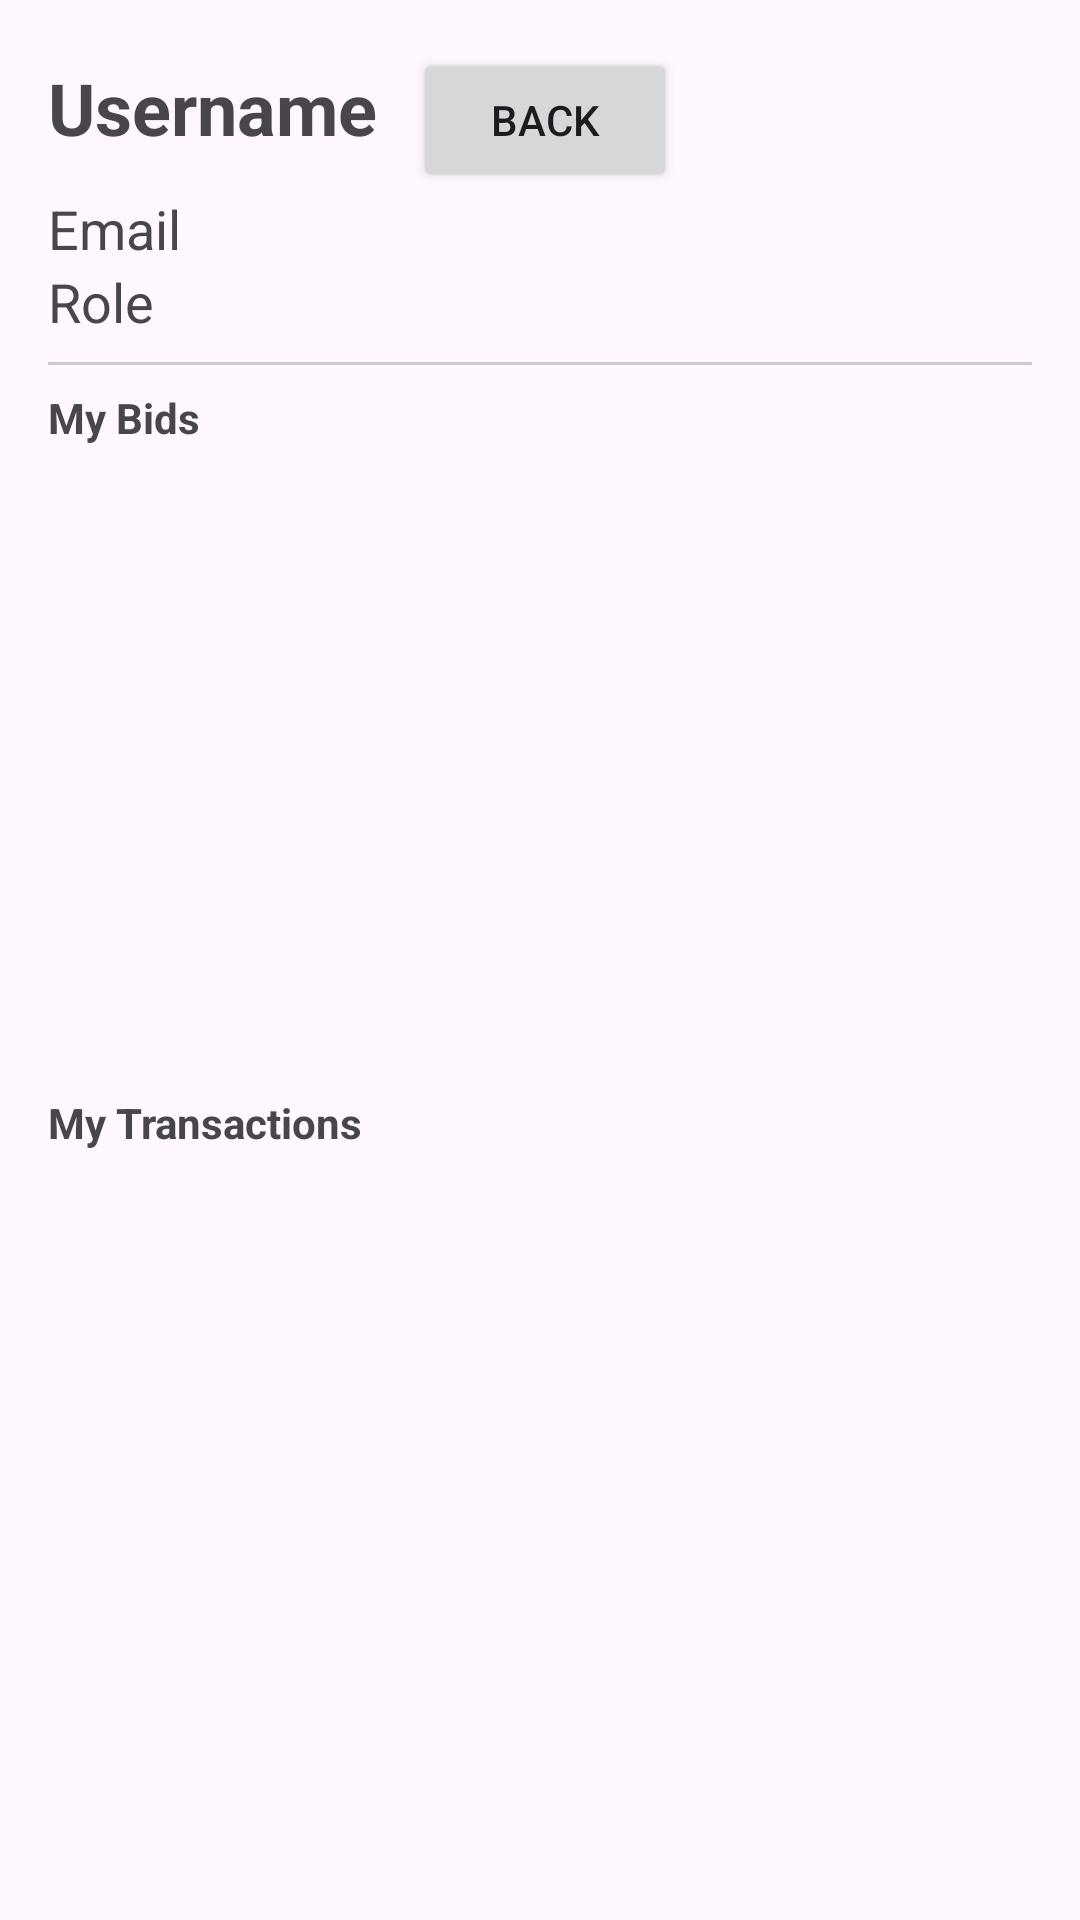

Here is an Android app screen rendered from its layout file. Give the layout XML and the strings, colors and styles it references.
<!-- AndroidManifest.xml: application theme Theme.UAIM_Project -->
<!-- res/layout/activity_my_profile.xml -->
<?xml version="1.0" encoding="utf-8"?>
<LinearLayout xmlns:android="http://schemas.android.com/apk/res/android"
    android:layout_width="match_parent"
    android:layout_height="match_parent"
    android:orientation="vertical"
    android:padding="16dp">

    

    <LinearLayout
        android:layout_width="match_parent"
        android:layout_height="wrap_content"
        android:orientation="horizontal">

        <TextView
            android:id="@+id/usernameTextView"
            android:layout_width="wrap_content"
            android:layout_height="wrap_content"
            android:text="Username"
            android:textSize="24sp"
            android:textStyle="bold" />

        <Button
            android:id="@+id/backButton"
            android:layout_width="wrap_content"
            android:layout_height="wrap_content"
            android:layout_marginStart="12dp"
            android:text="Back" />

    </LinearLayout>

    <TextView
        android:id="@+id/emailTextView"
        android:layout_width="match_parent"
        android:layout_height="wrap_content"
        android:textSize="18sp"
        android:text="Email" />

    <TextView
        android:id="@+id/roleTextView"
        android:layout_width="match_parent"
        android:layout_height="wrap_content"
        android:textSize="18sp"
        android:text="Role" />

    
    <View
        android:layout_width="match_parent"
        android:layout_height="1dp"
        android:background="#CCC"
        android:layout_marginVertical="8dp" />

    
    <TextView
        android:layout_width="match_parent"
        android:layout_height="wrap_content"
        android:text="My Bids"
        android:textStyle="bold"
        android:layout_marginBottom="8dp" />

    <androidx.recyclerview.widget.RecyclerView
        android:id="@+id/bidsRecyclerView"
        android:layout_width="match_parent"
        android:layout_height="200dp" />

    
    <TextView
        android:layout_width="match_parent"
        android:layout_height="wrap_content"
        android:text="My Transactions"
        android:textStyle="bold"
        android:layout_marginVertical="8dp" />

    <androidx.recyclerview.widget.RecyclerView
        android:id="@+id/transactionsRecyclerView"
        android:layout_width="match_parent"
        android:layout_height="200dp" />
</LinearLayout>
<!-- resources referenced by this layout -->
<resources>
  <style name="Theme.UAIM_Project" parent="Base.Theme.UAIM_Project" />
  <style name="Base.Theme.UAIM_Project" parent="Theme.Material3.DayNight.NoActionBar">
          
          
      </style>
</resources>
